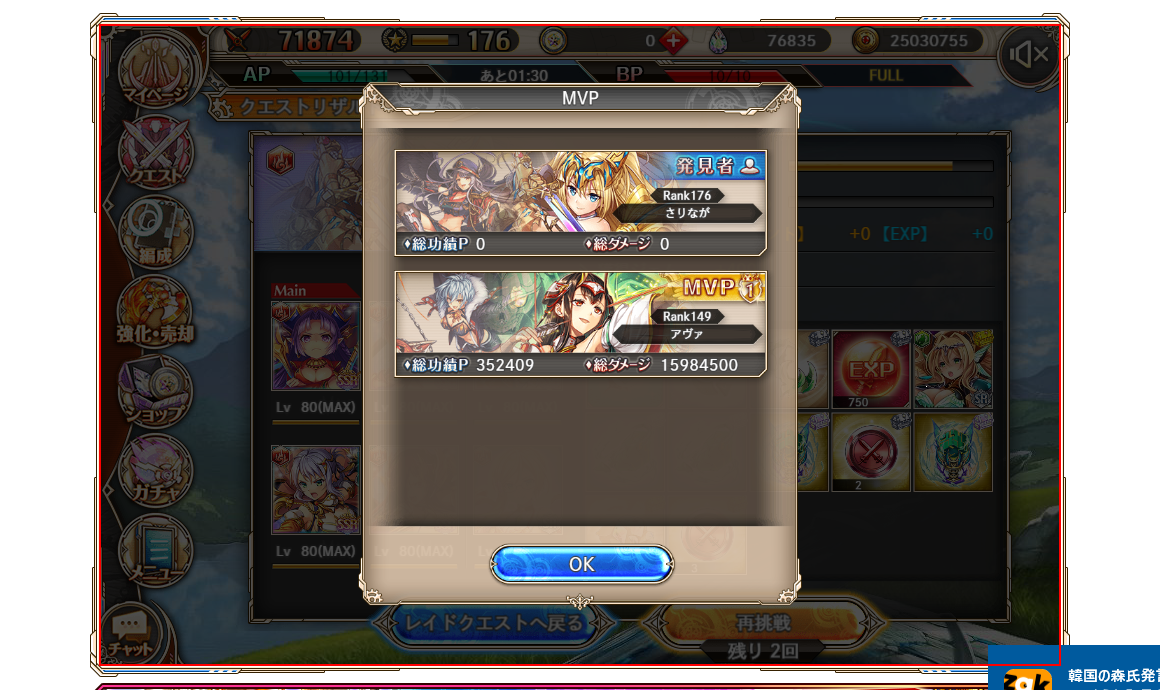
Task: 神姫プロジェクトのユニオンイベント
Workflow: スクリーンショット取得

Step 1: screenshot-of of the canvas in window '神姫PROJECT R【ブラウザ版】 - FANZA GAMES' (chrome.exe)
